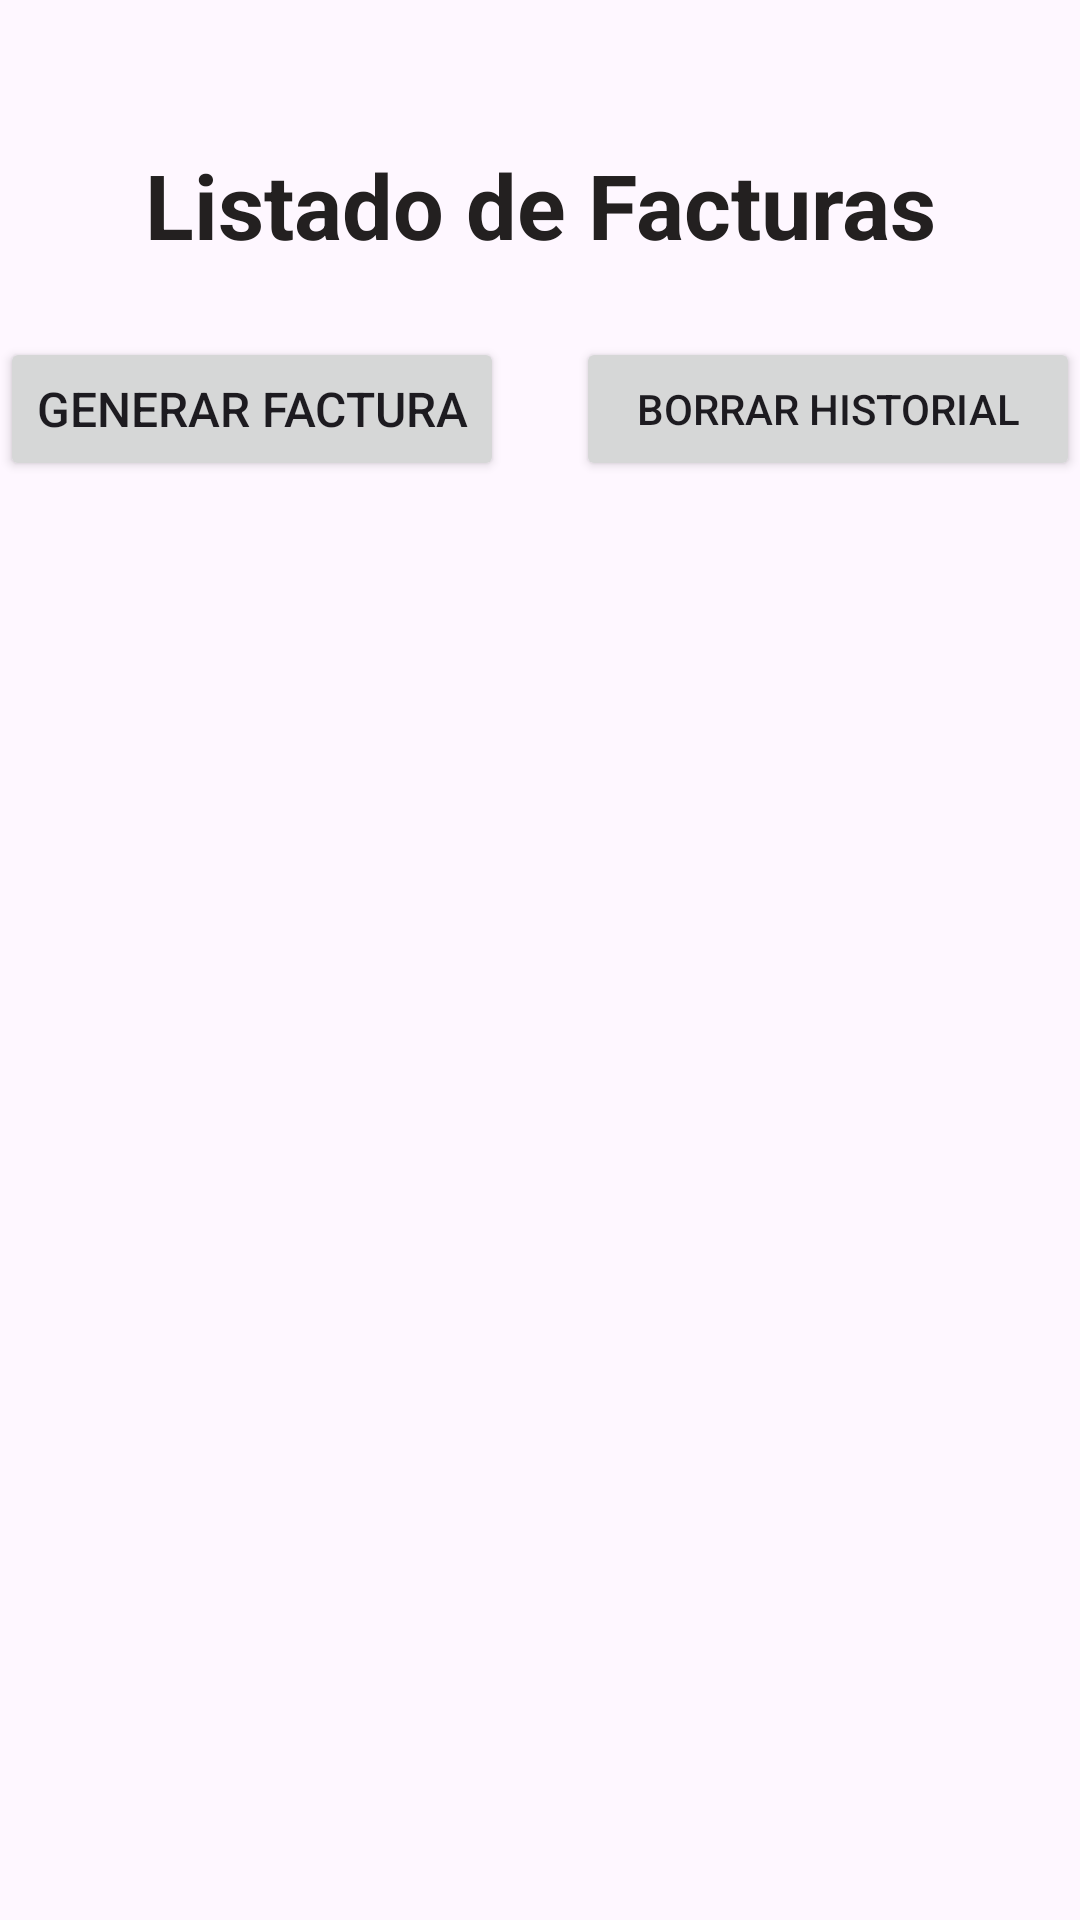

Write the Android layout XML for this screen, with the resource values it uses.
<!-- AndroidManifest.xml: application theme Theme.Tecnicentro -->
<!-- res/layout/activity_main_factura_empresarial.xml -->
<?xml version="1.0" encoding="utf-8"?>
<androidx.constraintlayout.widget.ConstraintLayout
    xmlns:android="http://schemas.android.com/apk/res/android"
    xmlns:app="http://schemas.android.com/apk/res-auto"
    xmlns:tools="http://schemas.android.com/tools"
    android:id="@+id/main"
    android:layout_width="match_parent"
    android:layout_height="match_parent"
    tools:context=".Andrea.MainActivity_FacturaEmpresarial">

    
    <TextView
        android:id="@+id/textView6"
        android:layout_width="0dp"
        android:layout_height="wrap_content"
        android:layout_marginTop="40dp"
        android:padding="8dp"
        android:text="Listado de Facturas"
        android:textAlignment="center"
        android:gravity="center"
        android:textColor="#232020"
        android:textSize="30sp"
        android:textStyle="bold"
        app:layout_constraintTop_toTopOf="parent"
        app:layout_constraintStart_toStartOf="parent"
        app:layout_constraintEnd_toEndOf="parent"/>

    
    <Button
        android:id="@+id/btnGenerarFactura"
        android:layout_width="0dp"
        android:layout_height="wrap_content"
        android:layout_marginTop="16dp"
        android:layout_marginEnd="12dp"
        android:text="Generar Factura"
        android:textSize="16sp"
        app:layout_constraintTop_toBottomOf="@id/textView6"
        app:layout_constraintStart_toStartOf="parent"
        app:layout_constraintEnd_toStartOf="@id/btnClearHistorial"
        app:layout_constraintHorizontal_chainStyle="packed"/>

    
    <Button
        android:id="@+id/btnClearHistorial"
        android:layout_width="0dp"
        android:layout_height="wrap_content"
        android:layout_marginTop="16dp"
        android:layout_marginStart="12dp"
        android:text="Borrar historial"
        app:layout_constraintTop_toBottomOf="@id/textView6"
        app:layout_constraintStart_toEndOf="@id/btnGenerarFactura"
        app:layout_constraintEnd_toEndOf="parent"/>

    
    <androidx.recyclerview.widget.RecyclerView
        android:id="@+id/recyclerFacturas"
        android:layout_width="0dp"
        android:layout_height="0dp"
        android:padding="8dp"
        app:layout_constraintTop_toBottomOf="@id/btnGenerarFactura"
        app:layout_constraintStart_toStartOf="parent"
        app:layout_constraintEnd_toEndOf="parent"
        app:layout_constraintBottom_toBottomOf="parent"
        tools:listitem="@layout/item_generar_facturas"/>
</androidx.constraintlayout.widget.ConstraintLayout>
<!-- res/layout/item_generar_facturas.xml (included above) -->
<androidx.cardview.widget.CardView xmlns:android="http://schemas.android.com/apk/res/android"
    xmlns:card_view="http://schemas.android.com/apk/res-auto"
    android:layout_width="match_parent"
    android:layout_height="wrap_content"
    xmlns:tools="http://schemas.android.com/tools"
    android:layout_margin="8dp"
    card_view:cardCornerRadius="12dp"
    card_view:cardElevation="6dp">

    <LinearLayout
        android:layout_width="match_parent"
        android:layout_height="wrap_content"
        android:orientation="vertical"
        android:padding="16dp">

        <TextView
            android:id="@+id/tvEmpresa"
            android:layout_width="wrap_content"
            android:layout_height="wrap_content"
            android:text="Empresa:"
            android:textStyle="bold"/>

        <TextView
            android:id="@+id/tvFecha"
            android:layout_width="wrap_content"
            android:layout_height="wrap_content"
            android:text="Fecha de creación:"/>

        <TextView
            android:id="@+id/tvPeriodo"
            android:layout_width="wrap_content"
            android:layout_height="wrap_content"
            android:text="Periodo:"/>

        <TextView
            android:id="@+id/tvTotal"
            android:layout_width="wrap_content"
            android:layout_height="wrap_content"
            android:text="Total a pagar:"
            android:textStyle="bold"/>

        <Button
            android:id="@+id/btnMasDetalle"
            android:layout_width="wrap_content"
            android:layout_height="wrap_content"
            android:text="Más detalle"/>
    </LinearLayout>
</androidx.cardview.widget.CardView>
<!-- resources referenced by this layout -->
<resources>
  <style name="Theme.Tecnicentro" parent="Base.Theme.Tecnicentro" />
  <style name="Base.Theme.Tecnicentro" parent="Theme.Material3.DayNight.NoActionBar">
          <item name="colorPrimary">@color/colorprimary_dark</item>
          <item name="colorPrimaryVariant">@color/colorprimary_light</item>
          <item name="colorOnPrimary">@color/white</item>
          <item name="colorOnSecondary">@color/black</item>
  
      </style>
  <color name="colorprimary_dark">#303F9F</color>
  <color name="colorprimary_light">#C5CAE9</color>
  <color name="white">#FFFFFFFF</color>
  <color name="black">#FF000000</color>
</resources>
